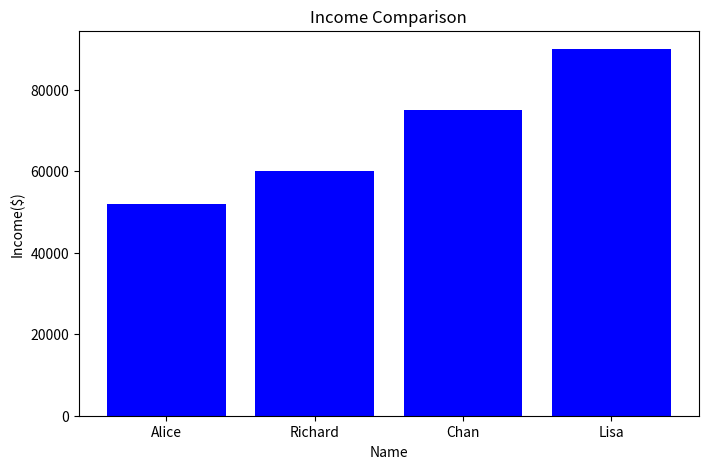

Reproduce this figure in Python. (Note: this script raises an exception after producing the figure.)
#Final project
#MIT License
"""
Copyright (c)
MIT License

Copyright (c) [2023] [Rasanjali Ilandara Devage]

Permission is hereby granted, free of charge, to any person obtaining a copy
of this software and associated documentation files (the "Software"), to deal
in the Software without restriction, including without limitation the rights
to use, copy, modify, merge, publish, distribute, sublicense, and/or sell
copies of the Software, and to permit persons to whom the Software is
furnished to do so, subject to the following conditions:

The above copyright notice and this permission notice shall be included in all
copies or substantial portions of the Software.

THE SOFTWARE IS PROVIDED "AS IS", WITHOUT WARRANTY OF ANY KIND, EXPRESS OR
IMPLIED, INCLUDING BUT NOT LIMITED TO THE WARRANTIES OF MERCHANTABILITY,
FITNESS FOR A PARTICULAR PURPOSE AND NONINFRINGEMENT. IN NO EVENT SHALL THE
AUTHORS OR COPYRIGHT HOLDERS BE LIABLE FOR ANY CLAIM, DAMAGES OR OTHER
LIABILITY, WHETHER IN AN ACTION OF CONTRACT, TORT OR OTHERWISE, ARISING FROM,
OUT OF OR IN CONNECTION WITH THE SOFTWARE OR THE USE OR OTHER DEALINGS IN THE
SOFTWARE.
"""

import pandas as pd
import numpy as np
import matplotlib.pyplot as plt

#data needed to create a plot, give data names, age,a nd income
data = {'Name': ['Alice', 'Richard', 'Chan', "Lisa"],
        'Age': [24,20,30,26],
        'Income': [52000, 60000, 75000, 90000]}

#define df to use the data printed above
df = pd.DataFrame(data)

#generate a graph/define x/yaxis, title, and bar color
plt.figure(figsize=(8,5))
plt.bar(df['Name'],df['Income'],color='blue')
plt.title('Income Comparison')
plt.xlabel('Name')
plt.ylabel('Income($)')
plt.show()

#define the average income for the provided data
average_income = np.mean(df['Income'])
message= f"""
Income Summary:
Average Income: ${average_salary:.2f}
Highest Income" ${df['Salary'].max()} (earned by) {df.loc[df['Income'].idxmax(), 'Name']})
"""

print(message)


